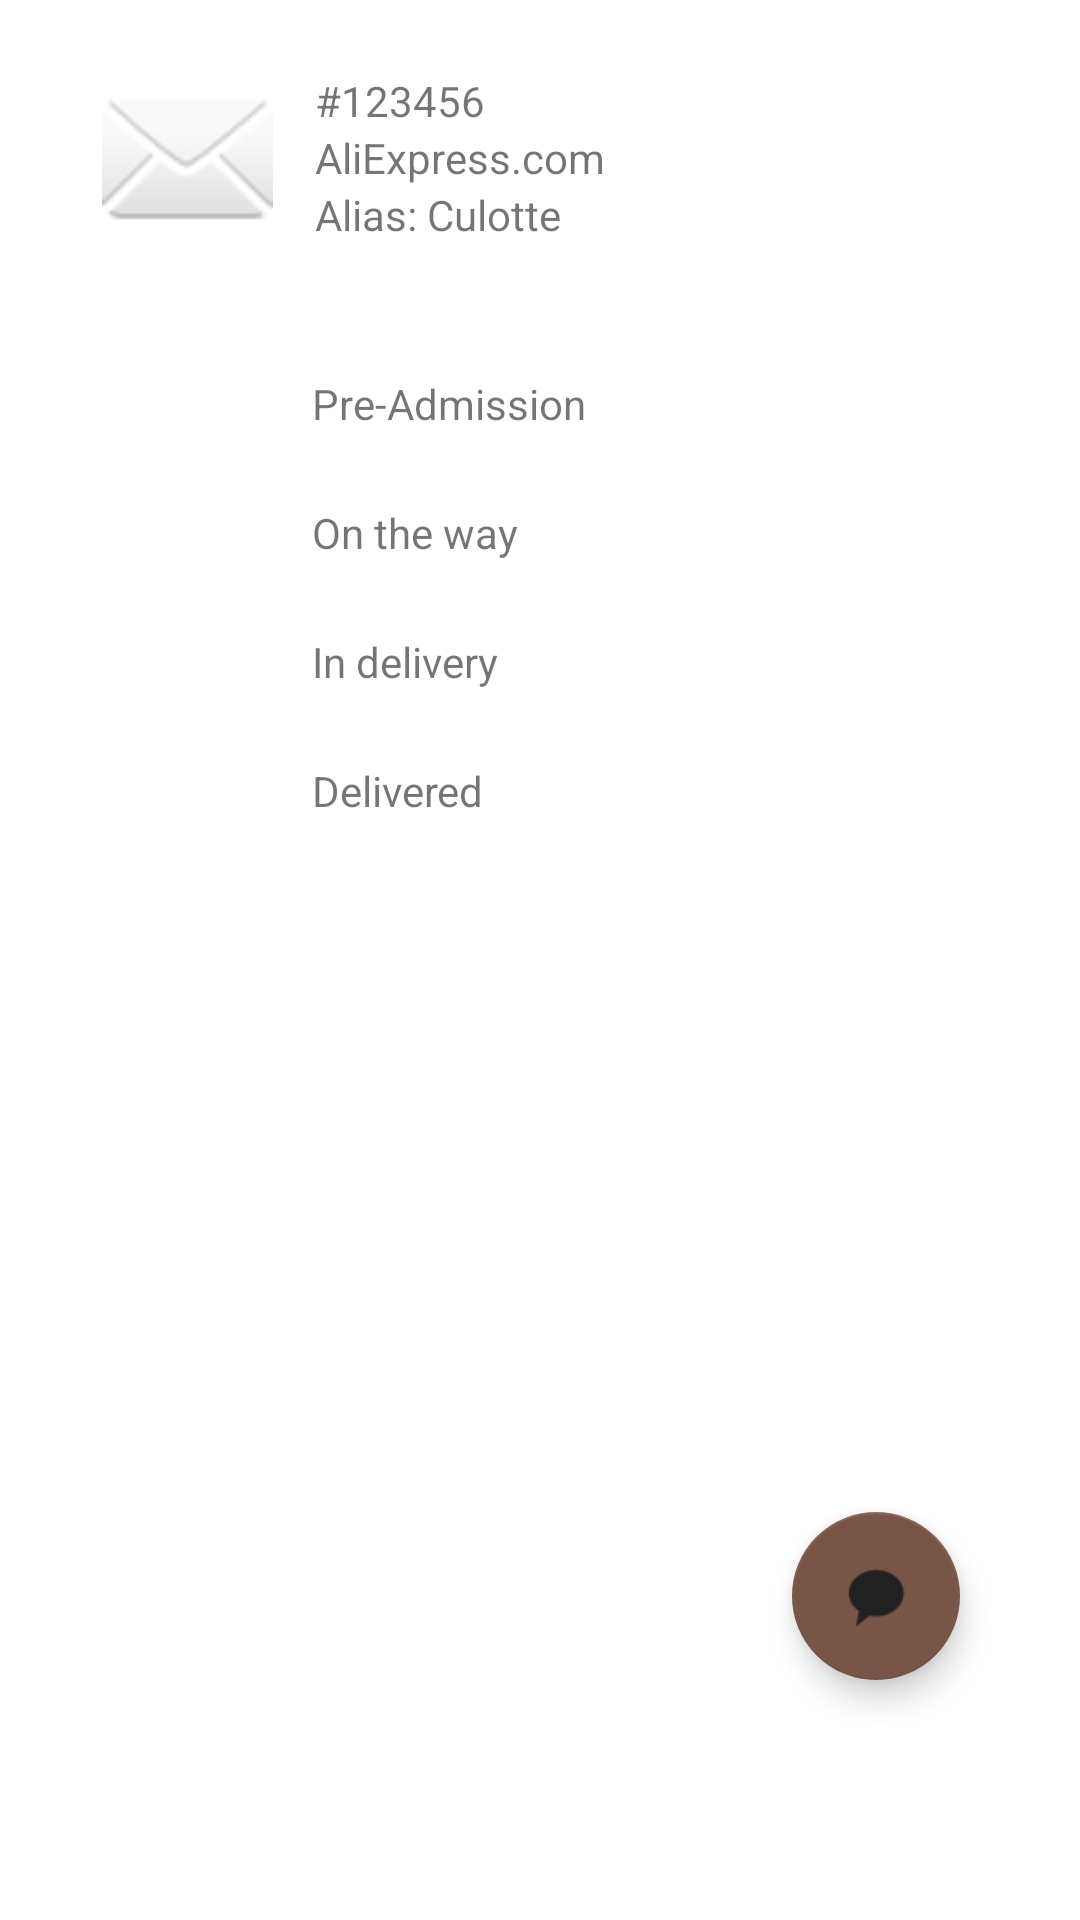

Here is an Android app screen rendered from its layout file. Give the layout XML and the strings, colors and styles it references.
<!-- AndroidManifest.xml: application theme Theme.DeAR -->
<!-- res/layout/activity_tracking_details.xml -->
<?xml version="1.0" encoding="utf-8"?>
<androidx.constraintlayout.widget.ConstraintLayout
    xmlns:android="http://schemas.android.com/apk/res/android"
    xmlns:tools="http://schemas.android.com/tools"
    xmlns:app="http://schemas.android.com/apk/res-auto"
    android:layout_width="match_parent"
    android:layout_height="match_parent"
    tools:context=".TrackingDetails">

  <com.google.android.material.floatingactionbutton.FloatingActionButton
      android:id="@+id/floatingActionButton"
      android:layout_width="wrap_content"
      android:layout_height="wrap_content"
      android:layout_marginEnd="40dp"
      android:layout_marginBottom="80dp"
      android:clickable="true"
      app:layout_constraintBottom_toBottomOf="parent"
      app:layout_constraintEnd_toEndOf="parent"
      app:srcCompat="@android:drawable/sym_action_chat"
      android:contentDescription="@string/chat_button_content_description" />

  <ImageView
      android:id="@+id/imageView"
      android:layout_width="69dp"
      android:layout_height="57dp"
      android:layout_marginStart="28dp"
      android:layout_marginTop="24dp"
      app:layout_constraintStart_toStartOf="parent"
      app:layout_constraintTop_toTopOf="parent"
      app:srcCompat="@android:drawable/ic_dialog_email" />

  <TextView
      android:id="@+id/textView"
      android:layout_width="wrap_content"
      android:layout_height="wrap_content"
      android:layout_marginStart="8dp"
      android:layout_marginTop="24dp"
      android:text="#123456"
      app:layout_constraintStart_toEndOf="@+id/imageView"
      app:layout_constraintTop_toTopOf="parent" />

  <TextView
      android:id="@+id/textView2"
      android:layout_width="wrap_content"
      android:layout_height="wrap_content"
      android:layout_marginStart="8dp"
      android:text="AliExpress.com"
      app:layout_constraintStart_toEndOf="@+id/imageView"
      app:layout_constraintTop_toBottomOf="@+id/textView" />

  <TextView
      android:id="@+id/textView3"
      android:layout_width="wrap_content"
      android:layout_height="wrap_content"
      android:layout_marginStart="8dp"
      android:text="Alias: Culotte"
      app:layout_constraintStart_toEndOf="@+id/imageView"
      app:layout_constraintTop_toBottomOf="@+id/textView2" />

  <TextView
      android:id="@+id/textView4"
      android:layout_width="wrap_content"
      android:layout_height="wrap_content"
      android:layout_marginStart="104dp"
      android:layout_marginTop="44dp"
      android:text="@string/pre_admission"
      app:layout_constraintStart_toStartOf="parent"
      app:layout_constraintTop_toBottomOf="@+id/textView3" />

  <TextView
      android:id="@+id/textView5"
      android:layout_width="wrap_content"
      android:layout_height="wrap_content"
      android:layout_marginStart="104dp"
      android:layout_marginTop="24dp"
      android:text="@string/on_the_way"
      app:layout_constraintStart_toStartOf="parent"
      app:layout_constraintTop_toBottomOf="@+id/textView4" />

  <TextView
      android:id="@+id/textView7"
      android:layout_width="wrap_content"
      android:layout_height="wrap_content"
      android:layout_marginStart="104dp"
      android:layout_marginTop="24dp"
      android:text="@string/in_delivery"
      app:layout_constraintStart_toStartOf="parent"
      app:layout_constraintTop_toBottomOf="@+id/textView5" />

  <TextView
      android:id="@+id/textView8"
      android:layout_width="wrap_content"
      android:layout_height="wrap_content"
      android:layout_marginStart="104dp"
      android:layout_marginTop="24dp"
      android:text="@string/delivered"
      app:layout_constraintStart_toStartOf="parent"
      app:layout_constraintTop_toBottomOf="@+id/textView7" />

</androidx.constraintlayout.widget.ConstraintLayout>
<!-- resources referenced by this layout -->
<resources>
  <string name="chat_button_content_description">Chat button</string>
  <string name="delivered">Delivered</string>
  <string name="in_delivery">In delivery</string>
  <string name="on_the_way">On the way</string>
  <string name="pre_admission">Pre-Admission</string>
  <style name="Theme.DeAR" parent="Theme.MaterialComponents.Light.NoActionBar">
  
          
          <item name="colorPrimary">@color/primaryColor</item>
          <item name="colorPrimaryVariant">@color/darkPrimaryColor</item>
          <item name="colorOnPrimary">@color/textIcons</item>
          
          <item name="colorSecondary">@color/accentColor</item>
          <item name="colorSecondaryVariant">@color/secondaryText</item>
          <item name="colorOnSecondary">@color/primaryText</item>
          
          <item name="android:statusBarColor">@color/darkPrimaryColor</item>
          
      </style>
  <color name="primaryColor">#009688</color>
  <color name="darkPrimaryColor">#00796B</color>
  <color name="textIcons">#b2dfdb</color>
  <color name="accentColor">#795548</color>
  <color name="secondaryText">#757575</color>
  <color name="primaryText">#212121</color>
</resources>
